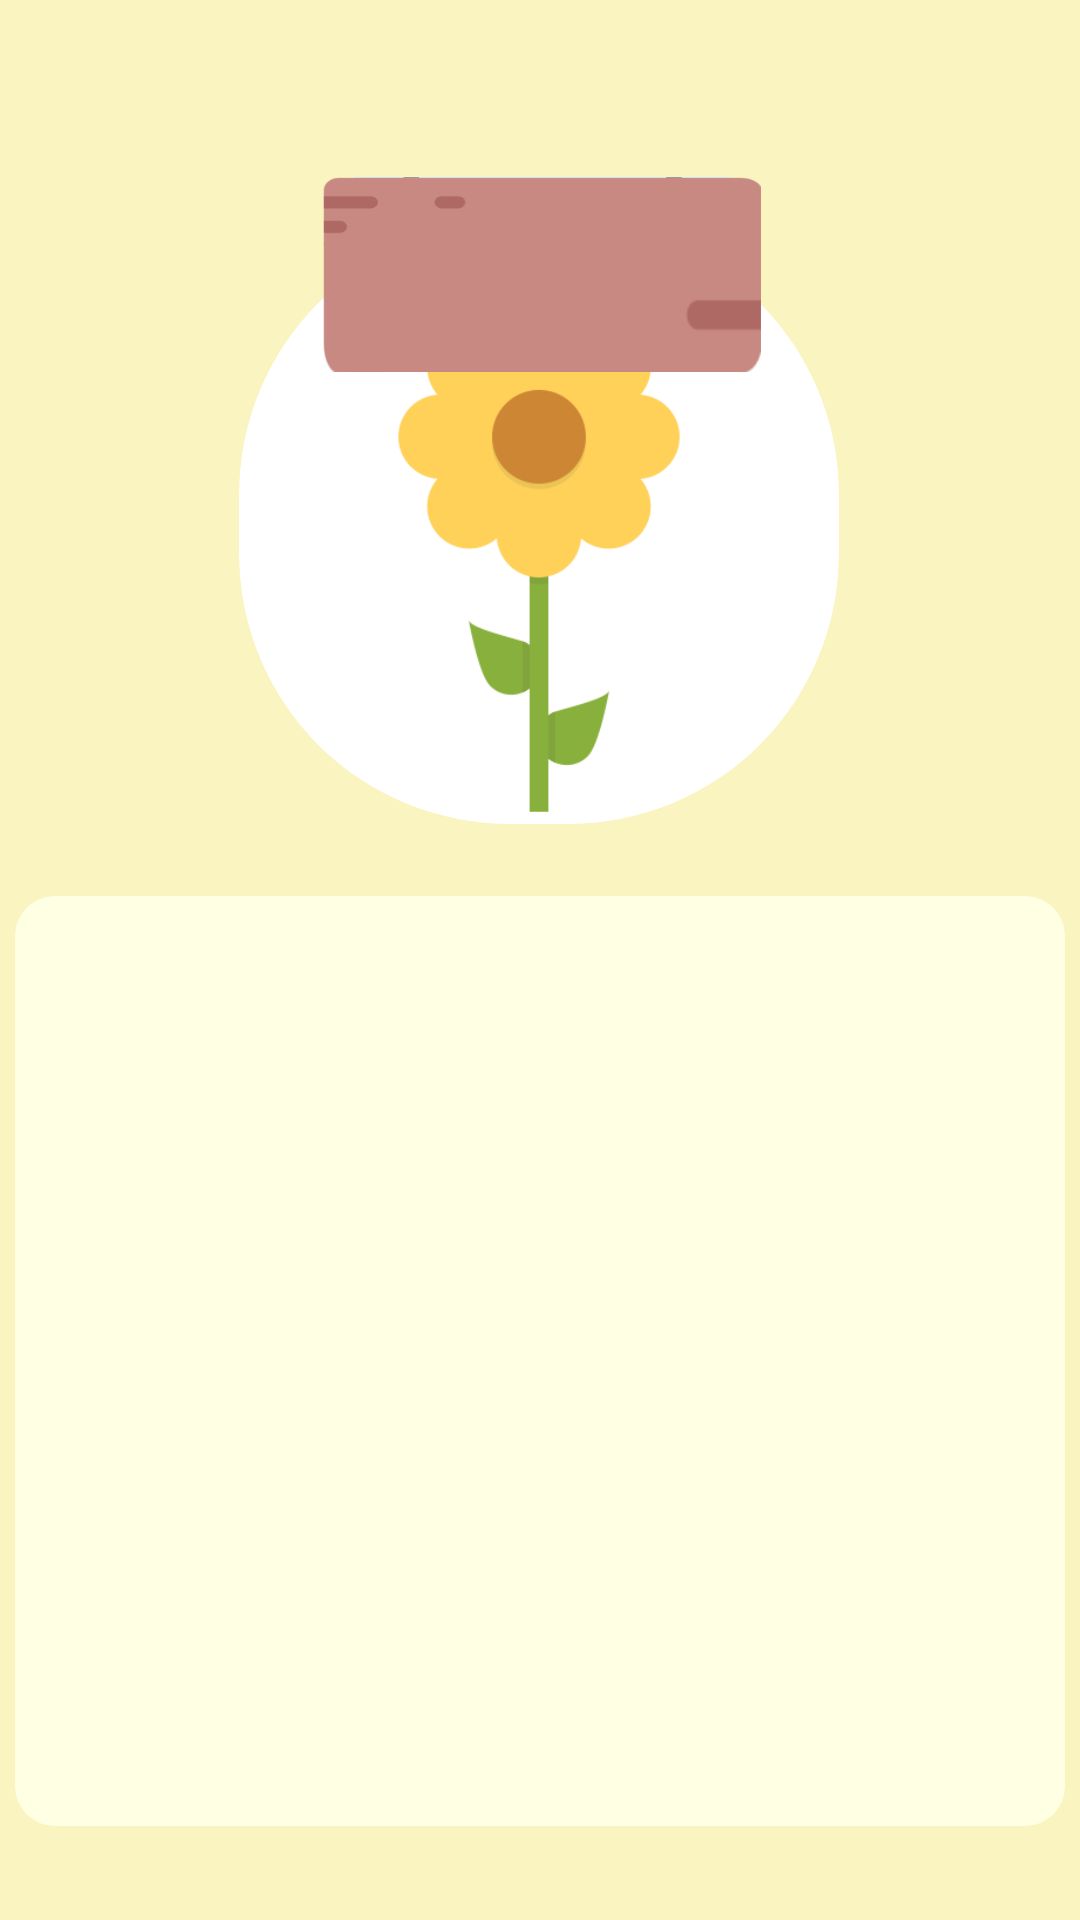

The Android layout XML behind this screen, and the referenced resources:
<!-- AndroidManifest.xml: application theme Theme.AppCompat.Light.NoActionBar -->
<!-- res/layout/activity_detail.xml -->
<?xml version="1.0" encoding="utf-8"?>
<androidx.constraintlayout.widget.ConstraintLayout xmlns:android="http://schemas.android.com/apk/res/android"
    xmlns:app="http://schemas.android.com/apk/res-auto"
    xmlns:tools="http://schemas.android.com/tools"
    android:layout_width="match_parent"
    android:layout_height="match_parent"
    android:background="#FAF4C0">

    
    <androidx.cardview.widget.CardView
        android:layout_width="200sp"
        android:layout_height="200sp"
        android:layout_gravity="center"
        android:layout_margin="10sp"
        app:cardCornerRadius="90dp"
        app:cardElevation="0dp"
        app:layout_constraintBottom_toTopOf="@+id/f_name"
        app:layout_constraintEnd_toEndOf="parent"
        app:layout_constraintHorizontal_bias="0.497"
        app:layout_constraintStart_toStartOf="parent"
        app:layout_constraintTop_toTopOf="parent"
        app:layout_constraintVertical_bias="0.821">

        <ImageView
            android:id="@+id/f_shape"
            android:layout_width="match_parent"
            android:layout_height="match_parent"
            android:layout_marginTop="20dp"
            android:scaleType="centerCrop"
            android:src="@drawable/flower03"
            app:layout_constraintBottom_toTopOf="@+id/f_name"
            app:layout_constraintEnd_toEndOf="parent"
            app:layout_constraintStart_toStartOf="parent"
            app:layout_constraintTop_toBottomOf="@+id/f_nick"
            app:layout_constraintVertical_bias="0.218" />
    </androidx.cardview.widget.CardView>


    
    <TextView
        android:id="@+id/f_nick"
        android:layout_width="160dp"
        android:layout_height="65dp"
        android:layout_gravity="center"
        android:background="@drawable/nametag22"
        android:fontFamily="@font/ddukbokki"
        android:gravity="center"
        android:textColor="#ffffff"
        android:textSize="30sp"
        app:layout_constraintEnd_toEndOf="parent"
        app:layout_constraintHorizontal_bias="0.498"
        app:layout_constraintStart_toStartOf="parent"
        app:layout_constraintTop_toTopOf="@+id/guideline2" />
    


    
    <TextView
        android:id="@+id/f_name"
        android:layout_width="350dp"
        android:layout_height="310dp"
        android:layout_gravity="right"
        android:background="@drawable/loadingtext_bottom"
        android:fontFamily="@font/ddukbokki"
        android:gravity="left"
        android:lineSpacingExtra="10dp"
        android:scrollbars="vertical"
        android:textSize="24sp"
        app:layout_constraintBottom_toBottomOf="parent"
        app:layout_constraintEnd_toEndOf="parent"
        app:layout_constraintHorizontal_bias="0.491"
        app:layout_constraintStart_toStartOf="parent"
        app:layout_constraintTop_toTopOf="@+id/f_nick"
        app:layout_constraintVertical_bias="0.884" />
    


    <androidx.constraintlayout.widget.Guideline
        android:id="@+id/guideline"
        android:layout_width="wrap_content"
        android:layout_height="wrap_content"
        android:orientation="vertical"
        app:layout_constraintGuide_begin="55dp" />

    <androidx.constraintlayout.widget.Guideline
        android:id="@+id/guideline2"
        android:layout_width="wrap_content"
        android:layout_height="wrap_content"
        android:orientation="horizontal"
        app:layout_constraintGuide_begin="59dp" />

    <androidx.constraintlayout.widget.Barrier
        android:id="@+id/barrier"
        android:layout_width="wrap_content"
        android:layout_height="wrap_content"
        app:barrierDirection="left"
        app:constraint_referenced_ids="guideline"
        tools:layout_editor_absoluteX="55dp" />

    <androidx.constraintlayout.widget.Guideline
        android:id="@+id/guideline7"
        android:layout_width="wrap_content"
        android:layout_height="wrap_content"
        android:orientation="vertical"
        app:layout_constraintGuide_begin="20dp" />

    <androidx.constraintlayout.widget.Guideline
        android:id="@+id/guideline8"
        android:layout_width="wrap_content"
        android:layout_height="wrap_content"
        android:orientation="vertical"
        app:layout_constraintGuide_begin="20dp" />

    <androidx.constraintlayout.widget.Guideline
        android:id="@+id/guideline9"
        android:layout_width="wrap_content"
        android:layout_height="wrap_content"
        android:orientation="horizontal"
        app:layout_constraintGuide_begin="20dp" />


</androidx.constraintlayout.widget.ConstraintLayout>
<!-- resources referenced by this layout -->
<resources>
  <!-- drawable flower: jpg bitmap (drawable, 36461 bytes) -->
  <!-- drawable flower03: png bitmap (drawable, 5244 bytes) -->
  <!-- drawable loadingtext_bottom (drawable) -->
  <?xml version="1.0" encoding="utf-8"?>
  <shape xmlns:android="http://schemas.android.com/apk/res/android">
      <solid
          android:color="#FFFFE4" />
      <padding
          android:left="45px"
          android:top="15px"
          android:right="45px"
          android:bottom="15px" />
      <corners
          android:radius="40px" />
  </shape>
  <!-- drawable nametag22: png bitmap (drawable, 4497 bytes) -->
</resources>
